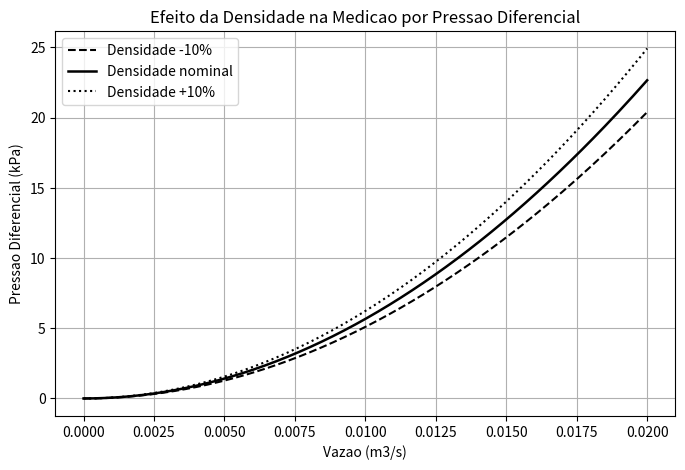

Recreate this plot in Python.
# -*- coding: utf-8 -*-
"""

Simulação com Variação de Densidade. - pág. 150

"""
import numpy as np
import matplotlib.pyplot as plt

# ---------------------------------------------------------
# Parametros do sistema (placa de orificio)
# ---------------------------------------------------------
rho = 850        # densidade nominal do fluido (kg/m3)
C = 0.62         # coeficiente de descarga tipico
D = 0.15         # diametro da tubulacao (m)
d = 0.075        # diametro do orificio (m)

# Area do orificio
A = np.pi * (d**2) / 4

# ---------------------------------------------------------
# Vazoes simuladas (m3/s)
# ---------------------------------------------------------

Q = np.linspace(0, 0.02, 200)
# ---------------------------------------------------------
# Calculo da pressao diferencial nominal
# Relacao fundamental:
#     Q = C * A * sqrt(2 * deltaP / rho)
# Isolando deltaP:
#     deltaP = (Q / (C * A))**2 * (rho / 2)
# ---------------------------------------------------------
DP_nominal = (Q / (C * A))**2 * (rho / 2)
# ---------------------------------------------------------

# Simulacao com variacao de densidade (+/- 10%)
# ---------------------------------------------------------
rho_variacoes = [0.9 * rho, rho, 1.1 * rho]
DP_var = {}
for r in rho_variacoes:
    DP_var[r] = (Q / (C * A))**2 * (r / 2)
# ---------------------------------------------------------
# Grafico comparativo
# ---------------------------------------------------------
plt.figure(figsize=(8,5))
plt.plot(Q, DP_var[0.9 * rho] / 1000,
color="black", linestyle="--", label="Densidade -10%")
plt.plot(Q, DP_var[rho] / 1000,
color="black", linewidth=1.8, label="Densidade nominal")
plt.plot(Q, DP_var[1.1 * rho] / 1000,
color="black", linestyle=":", label="Densidade +10%")
plt.xlabel("Vazao (m3/s)")
plt.ylabel("Pressao Diferencial (kPa)")
plt.title("Efeito da Densidade na Medicao por Pressao Diferencial")
plt.grid(True)
plt.legend()
plt.show()
